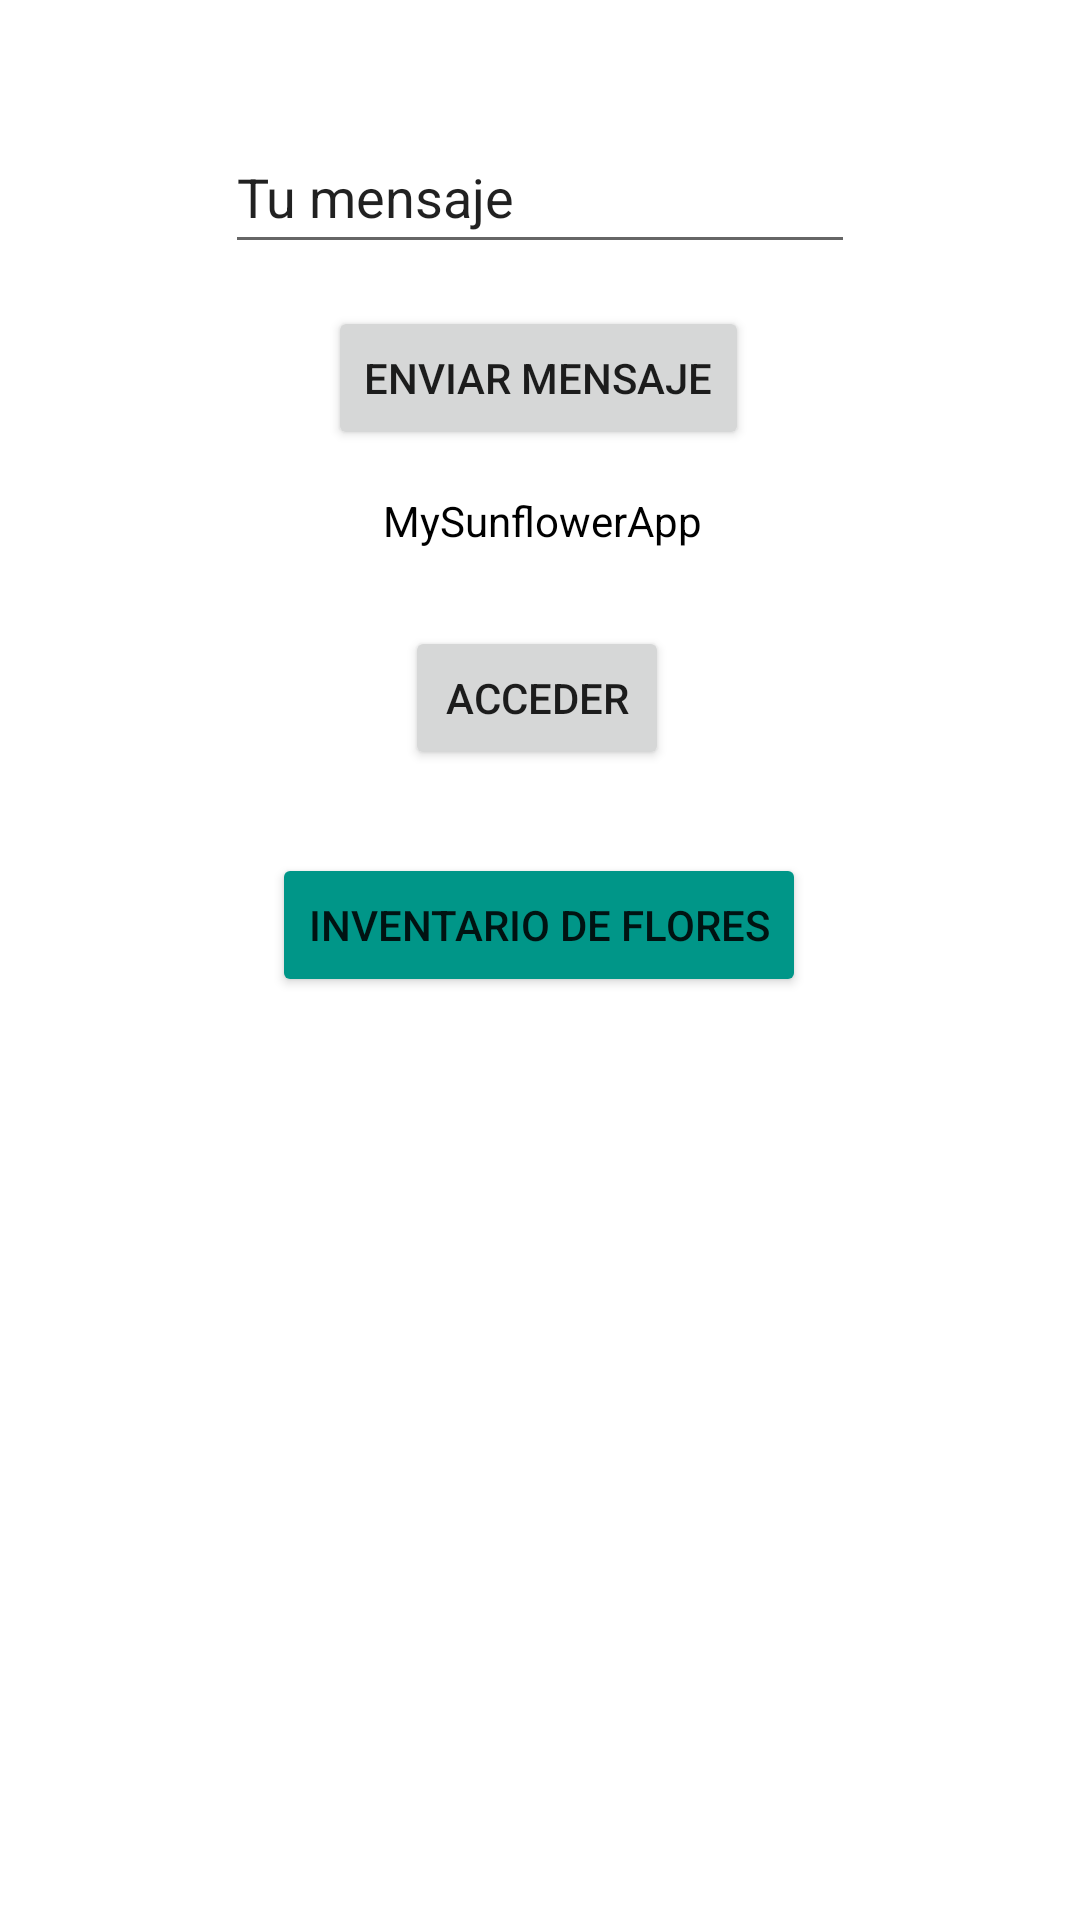

The Android layout XML behind this screen, and the referenced resources:
<!-- AndroidManifest.xml: activity theme Theme.MySunflowerApp -->
<!-- res/layout/activity_main.xml -->
<?xml version="1.0" encoding="utf-8"?>
<androidx.constraintlayout.widget.ConstraintLayout xmlns:android="http://schemas.android.com/apk/res/android"
    xmlns:app="http://schemas.android.com/apk/res-auto"
    xmlns:tools="http://schemas.android.com/tools"
    android:layout_width="match_parent"
    android:layout_height="match_parent"
    tools:context=".MainActivity">

    <TextView
        android:id="@+id/textView"
        android:layout_width="wrap_content"
        android:layout_height="wrap_content"
        android:text="MySunflowerApp"
        app:layout_constraintBottom_toBottomOf="parent"
        app:layout_constraintEnd_toEndOf="parent"
        app:layout_constraintHorizontal_bias="0.503"
        app:layout_constraintStart_toStartOf="parent"
        app:layout_constraintTop_toTopOf="parent"
        style="@style/TextosAplicacion"
        app:layout_constraintVertical_bias="0.264" />

    <Button
        android:id="@+id/boton_cambio"
        android:layout_width="wrap_content"
        android:layout_height="wrap_content"
        android:text="Acceder"
        app:layout_constraintBottom_toBottomOf="parent"
        app:layout_constraintEnd_toEndOf="parent"
        app:layout_constraintHorizontal_bias="0.496"
        app:layout_constraintStart_toStartOf="parent"
        app:layout_constraintTop_toBottomOf="@+id/textView"
        app:layout_constraintVertical_bias="0.063" />

    <EditText
        android:id="@+id/campo_de_texto"
        android:layout_width="wrap_content"
        android:layout_height="wrap_content"
        android:layout_marginTop="40dp"
        android:ems="10"
        android:inputType="text"
        android:minHeight="48dp"
        android:text="Tu mensaje"
        app:layout_constraintEnd_toEndOf="parent"
        app:layout_constraintStart_toStartOf="parent"
        app:layout_constraintTop_toTopOf="parent" />

    <Button
        android:id="@+id/boton_mensaje"
        android:layout_width="wrap_content"
        android:layout_height="wrap_content"
        android:onClick="changeActivity"
        android:text="Enviar mensaje"
        app:layout_constraintBottom_toTopOf="@+id/textView"
        app:layout_constraintEnd_toEndOf="parent"
        app:layout_constraintHorizontal_bias="0.497"
        app:layout_constraintStart_toStartOf="parent"
        app:layout_constraintTop_toBottomOf="@+id/campo_de_texto" />

    <Button
        android:id="@+id/boton_inventario"
        android:layout_width="wrap_content"
        android:layout_height="wrap_content"
        android:backgroundTint="#009688"
        android:text="Inventario de Flores"
        android:onClick="verInventario"
        app:layout_constraintBottom_toBottomOf="parent"
        app:layout_constraintEnd_toEndOf="parent"
        app:layout_constraintHorizontal_bias="0.498"
        app:layout_constraintStart_toStartOf="parent"
        app:layout_constraintTop_toBottomOf="@+id/boton_cambio"
        app:layout_constraintVertical_bias="0.083" />

</androidx.constraintlayout.widget.ConstraintLayout>
<!-- resources referenced by this layout -->
<resources>
  <style name="TextosAplicacion" parent="TextAppearance.AppCompat">
          <item name="android:textColor">#000000</item>
      </style>
  <style name="Theme.MySunflowerApp" parent="Theme.MaterialComponents.DayNight.DarkActionBar">
          
          <item name="colorPrimary">#E91E63</item>
          <item name="colorPrimaryVariant">#C2185B</item>
          <item name="colorOnPrimary">@color/white</item>
          
          <item name="colorSecondary">#1976D2</item>
          <item name="colorSecondaryVariant">#E64A19</item>
          <item name="colorOnSecondary">@color/black</item>
          
          <item name="android:statusBarColor" tools:targetApi="l">@color/teal_700</item>
          
      </style>
  <!-- not gathered from this repository: default colours our renderer supplied (Android Studio template values) -->
  <color name="teal_700">#FF018786</color>
  <color name="black">#FF000000</color>
  <color name="white">#FFFFFFFF</color>
</resources>
